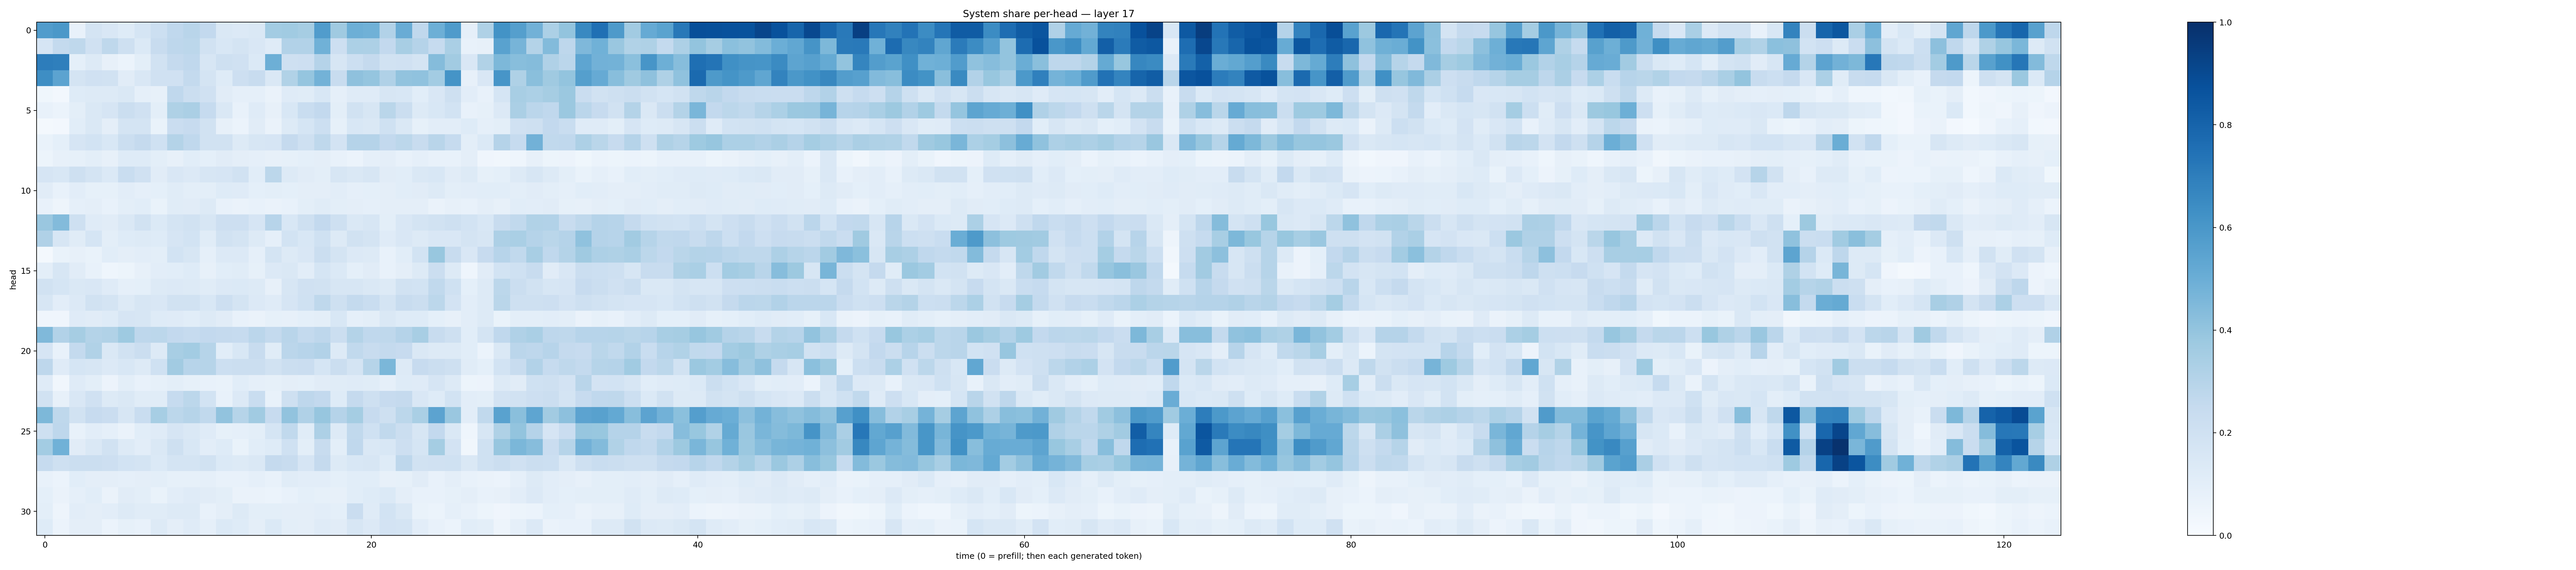

Data behind this chart, as committed beside it:
0.57662547, 0.595221, 0.07203004, 0.17280924, 0.15170726, 0.12234797, 0.16964416, 0.21516286, 0.2693642, 0.29134518, 0.2615584, 0.14267144, 0.13351756, 0.1438845, 0.35771084, 0.3641385, 0.34877273, 0.575688, 0.36941233, 0.49579135, 0.48802176, 0.31120107, 0.5075143, 0.2684169
0.1661, 0.2573, 0.2718, 0.1987, 0.2723, 0.2067, 0.1388, 0.2412, 0.2767, 0.278, 0.1884, 0.1542, 0.1744, 0.1506, 0.1183, 0.3103, 0.3096, 0.486, 0.2112, 0.3311, 0.3254, 0.2609, 0.3423, 0.3044
0.7006, 0.695, 0.09099, 0.1323, 0.08119, 0.06031, 0.09949, 0.1924, 0.2504, 0.2671, 0.1603, 0.2057, 0.1988, 0.1386, 0.4922, 0.2094, 0.2137, 0.3038, 0.1611, 0.2156, 0.2516, 0.1892, 0.1962, 0.1795
0.6376, 0.5453, 0.1792, 0.1975, 0.1947, 0.113, 0.151, 0.1962, 0.1984, 0.257, 0.172, 0.1239, 0.2129, 0.2355, 0.1429, 0.3143, 0.3963, 0.4782, 0.2409, 0.4112, 0.3953, 0.3172, 0.4029, 0.4095
0.03783, 0.02452, 0.1239, 0.1256, 0.1298, 0.1467, 0.08727, 0.07932, 0.2657, 0.2232, 0.1961, 0.1096, 0.08915, 0.08882, 0.06258, 0.1205, 0.1163, 0.1556, 0.08689, 0.1194, 0.1185, 0.1604, 0.1542, 0.1072
0.07304, 0.0622, 0.1004, 0.146, 0.1676, 0.2225, 0.199, 0.09901, 0.3217, 0.3348, 0.2485, 0.1435, 0.07745, 0.119, 0.0806, 0.1549, 0.2325, 0.2612, 0.1015, 0.1932, 0.1572, 0.2874, 0.2201, 0.1302
0.02215, 0.02686, 0.1079, 0.1467, 0.09694, 0.1729, 0.1796, 0.06708, 0.2283, 0.2442, 0.1933, 0.0801, 0.06196, 0.1109, 0.06499, 0.1286, 0.1696, 0.2177, 0.08515, 0.1561, 0.1418, 0.1998, 0.1461, 0.08269
0.06783, 0.09098, 0.1672, 0.1855, 0.1535, 0.2253, 0.2506, 0.202, 0.3059, 0.2677, 0.1921, 0.1875, 0.1252, 0.1636, 0.1649, 0.2504, 0.2084, 0.2731, 0.1824, 0.3042, 0.3014, 0.2614, 0.2789, 0.2358
0.05213, 0.07869, 0.08555, 0.0995, 0.08141, 0.1213, 0.1241, 0.09819, 0.08066, 0.1092, 0.0932, 0.1097, 0.09677, 0.08711, 0.08031, 0.08243, 0.09044, 0.09707, 0.07196, 0.05932, 0.08833, 0.09739, 0.07514, 0.08646
0.1679, 0.1536, 0.2108, 0.1759, 0.1383, 0.2333, 0.198, 0.1123, 0.1521, 0.1339, 0.1608, 0.1674, 0.1931, 0.1062, 0.281, 0.1312, 0.1118, 0.1011, 0.1577, 0.1473, 0.1581, 0.1104, 0.1071, 0.1452
0.1115, 0.07227, 0.1017, 0.08358, 0.08323, 0.104, 0.08596, 0.0905, 0.1158, 0.1013, 0.09893, 0.123, 0.121, 0.0902, 0.1003, 0.0921, 0.09703, 0.0967, 0.1053, 0.08929, 0.09106, 0.09652, 0.1067, 0.1123
0.07582, 0.04794, 0.08924, 0.09575, 0.0709, 0.09791, 0.1076, 0.06794, 0.1154, 0.1101, 0.128, 0.07403, 0.06434, 0.07465, 0.0648, 0.07392, 0.1006, 0.1157, 0.0989, 0.09572, 0.08693, 0.09726, 0.09434, 0.09565
0.3857, 0.4411, 0.21, 0.118, 0.11, 0.1478, 0.1875, 0.1388, 0.1785, 0.195, 0.1615, 0.2128, 0.2141, 0.1642, 0.2949, 0.1559, 0.2107, 0.2599, 0.206, 0.1479, 0.1635, 0.09835, 0.1486, 0.1777
0.3169, 0.1632, 0.1169, 0.1709, 0.09806, 0.1237, 0.1302, 0.1218, 0.168, 0.1839, 0.1156, 0.1921, 0.1723, 0.1283, 0.08801, 0.1855, 0.1554, 0.1995, 0.1281, 0.1921, 0.1745, 0.1177, 0.1505, 0.1264
0.01894, 0.06764, 0.07905, 0.06727, 0.1071, 0.09487, 0.1039, 0.1007, 0.1842, 0.1638, 0.08859, 0.1341, 0.136, 0.0864, 0.1782, 0.1322, 0.1493, 0.2215, 0.1773, 0.1337, 0.1262, 0.0773, 0.1064, 0.1855
0.1015, 0.1606, 0.1117, 0.07205, 0.04583, 0.05233, 0.07936, 0.103, 0.1078, 0.1243, 0.0808, 0.1055, 0.1155, 0.08448, 0.136, 0.1442, 0.1034, 0.1716, 0.1372, 0.09281, 0.1099, 0.07675, 0.09753, 0.1267
0.1933, 0.1686, 0.1416, 0.1511, 0.1185, 0.08981, 0.09283, 0.1275, 0.1336, 0.126, 0.1144, 0.1367, 0.137, 0.1264, 0.07902, 0.1582, 0.1969, 0.1896, 0.1576, 0.1593, 0.1482, 0.1253, 0.1922, 0.1841
0.1613, 0.1038, 0.1355, 0.1877, 0.1794, 0.1315, 0.1578, 0.1507, 0.1885, 0.1951, 0.1542, 0.2124, 0.1725, 0.1367, 0.1197, 0.1661, 0.201, 0.2731, 0.2074, 0.255, 0.2315, 0.1723, 0.2386, 0.2214
0.04081, 0.04149, 0.1202, 0.11, 0.1219, 0.165, 0.1592, 0.1247, 0.1199, 0.1076, 0.1251, 0.1131, 0.07687, 0.06547, 0.08368, 0.07954, 0.09168, 0.09863, 0.1533, 0.0884, 0.09953, 0.1467, 0.1246, 0.1225
0.4471, 0.3103, 0.3494, 0.3049, 0.3134, 0.3716, 0.2746, 0.2808, 0.2615, 0.248, 0.2595, 0.2532, 0.247, 0.2832, 0.2559, 0.2896, 0.2563, 0.2772, 0.2234, 0.3066, 0.2681, 0.2715, 0.3021, 0.3424
0.1674, 0.07302, 0.2542, 0.3142, 0.1437, 0.1912, 0.2246, 0.131, 0.3405, 0.3573, 0.298, 0.1092, 0.1546, 0.2357, 0.1149, 0.2849, 0.2934, 0.3123, 0.1292, 0.2634, 0.2404, 0.2542, 0.2438, 0.1481
0.2765, 0.1198, 0.1703, 0.164, 0.1344, 0.1555, 0.1325, 0.2026, 0.3604, 0.2937, 0.2987, 0.2169, 0.2226, 0.2237, 0.1931, 0.2207, 0.229, 0.1694, 0.2236, 0.1761, 0.2974, 0.4574, 0.1263, 0.2448
0.1188, 0.03302, 0.121, 0.09917, 0.05733, 0.09794, 0.07765, 0.08404, 0.0987, 0.08289, 0.07371, 0.0694, 0.1065, 0.08891, 0.08216, 0.0938, 0.09051, 0.1126, 0.1159, 0.12, 0.1159, 0.08954, 0.1234, 0.1192
0.1953, 0.07895, 0.1494, 0.1967, 0.1319, 0.1417, 0.1134, 0.1143, 0.2466, 0.28, 0.1847, 0.07472, 0.1354, 0.2318, 0.07739, 0.2101, 0.2762, 0.2596, 0.1217, 0.2513, 0.2055, 0.2425, 0.25, 0.1513
0.4558, 0.2709, 0.1944, 0.2432, 0.2279, 0.1582, 0.2334, 0.3465, 0.2784, 0.3006, 0.2634, 0.4051, 0.2995, 0.3639, 0.2454, 0.4045, 0.3176, 0.3923, 0.3042, 0.3534, 0.2459, 0.2083, 0.2784, 0.3361
0.2081, 0.2761, 0.07345, 0.1034, 0.0872, 0.06425, 0.1077, 0.1204, 0.1667, 0.1436, 0.1182, 0.0837, 0.08899, 0.1006, 0.168, 0.2625, 0.1137, 0.3275, 0.1275, 0.2643, 0.1996, 0.2649, 0.2254, 0.1613
0.3578, 0.4865, 0.1097, 0.1464, 0.1885, 0.1275, 0.1045, 0.1461, 0.2105, 0.1535, 0.1051, 0.122, 0.07013, 0.1058, 0.1216, 0.1994, 0.1015, 0.2345, 0.09991, 0.2663, 0.1469, 0.156, 0.2129, 0.168
0.2463, 0.2101, 0.2244, 0.2208, 0.2148, 0.1866, 0.1772, 0.1374, 0.1745, 0.1739, 0.1906, 0.1388, 0.1305, 0.1423, 0.2509, 0.2382, 0.1654, 0.2514, 0.1301, 0.1538, 0.162, 0.1248, 0.2763, 0.1911
0.07539, 0.06083, 0.1057, 0.09722, 0.09684, 0.08712, 0.0962, 0.09822, 0.08418, 0.08327, 0.08852, 0.07689, 0.07373, 0.08623, 0.07144, 0.1152, 0.1051, 0.1023, 0.09354, 0.1091, 0.1084, 0.08127, 0.08324, 0.1117
0.09017, 0.0652, 0.08605, 0.1059, 0.06363, 0.1095, 0.1004, 0.0683, 0.1032, 0.1198, 0.1106, 0.09917, 0.06546, 0.0658, 0.06059, 0.07592, 0.09103, 0.08428, 0.07822, 0.1077, 0.1216, 0.1372, 0.09711, 0.07787
0.1012, 0.04907, 0.1038, 0.09705, 0.1025, 0.1279, 0.1146, 0.1158, 0.1295, 0.1267, 0.07432, 0.09686, 0.1308, 0.1008, 0.1014, 0.09653, 0.09618, 0.1036, 0.09222, 0.2275, 0.1203, 0.1862, 0.1461, 0.06831
0.1214, 0.06102, 0.09499, 0.09464, 0.06041, 0.08276, 0.07349, 0.1296, 0.09709, 0.1172, 0.08832, 0.1398, 0.1236, 0.09439, 0.1395, 0.09779, 0.09388, 0.1185, 0.1109, 0.1605, 0.1328, 0.1812, 0.1766, 0.1053
